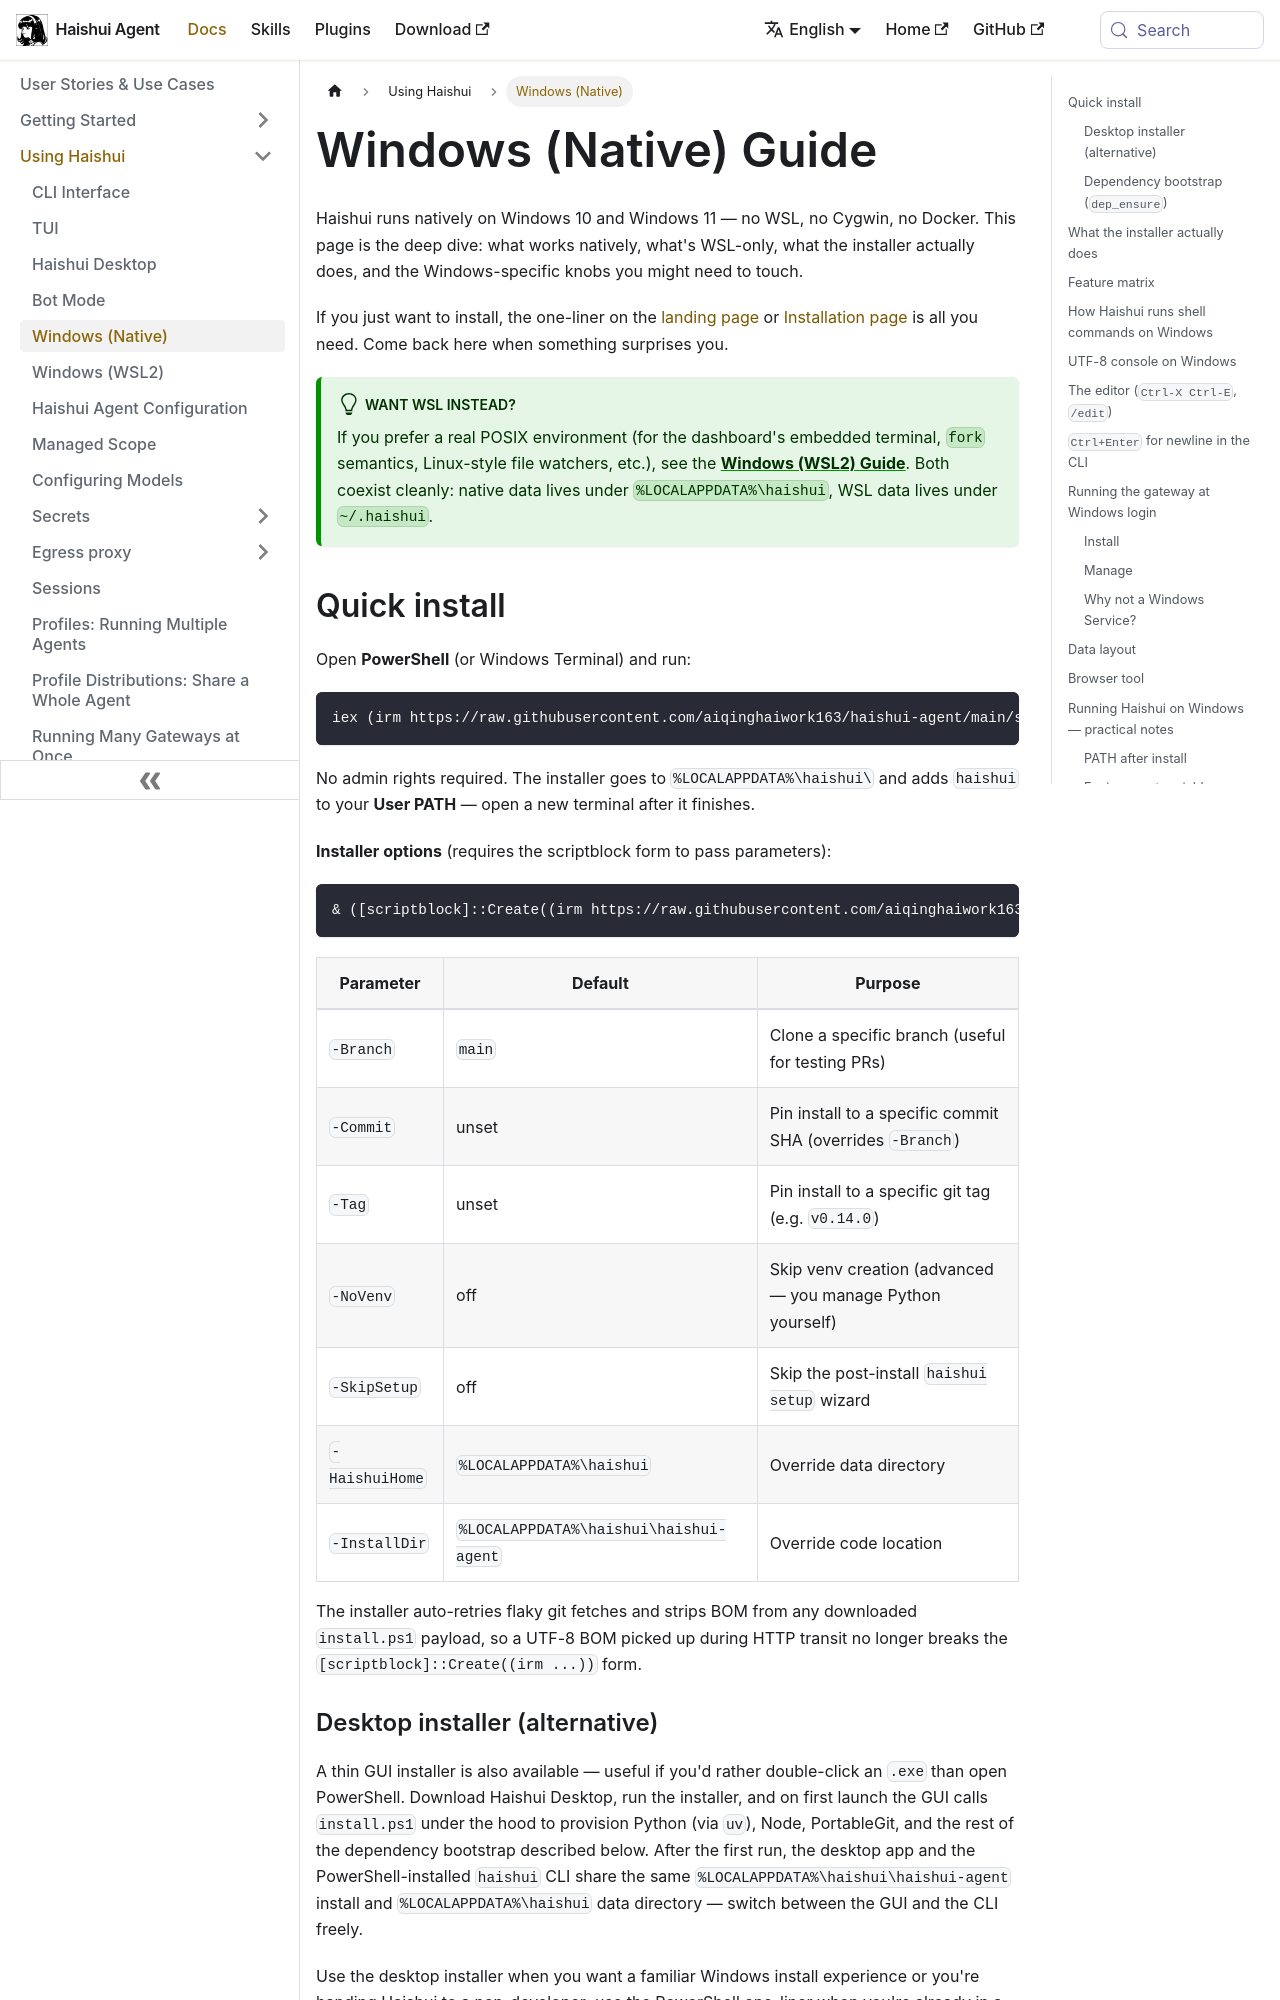

repository: aiqinghaiwork163/haishui-agent · page: docs/user-guide/windows-native/index.html · generator: docusaurus

---
title: "Windows (Native) Guide"
description: "Run Haishui Agent natively on Windows 10 / 11 — install, feature matrix, UTF-8 console, Git Bash, gateway as a Scheduled Task, editor handling, PATH, uninstall, and common pitfalls"
sidebar_label: "Windows (Native)"
sidebar_position: 3
---

# Windows (Native) Guide

Haishui runs natively on Windows 10 and Windows 11 — no WSL, no Cygwin, no Docker. This page is the deep dive: what works natively, what's WSL-only, what the installer actually does, and the Windows-specific knobs you might need to touch.

If you just want to install, the one-liner on the [landing page](../index.mdx) or [Installation page](../getting-started/installation#windows-native) is all you need. Come back here when something surprises you.

:::tip Want WSL instead?
If you prefer a real POSIX environment (for the dashboard's embedded terminal, `fork` semantics, Linux-style file watchers, etc.), see the **[Windows (WSL2) Guide](./windows-wsl-quickstart.md)**. Both coexist cleanly: native data lives under `%LOCALAPPDATA%\haishui`, WSL data lives under `~/.haishui`.
:::

## Quick install

Open **PowerShell** (or Windows Terminal) and run:

```powershell
iex (irm https://raw.githubusercontent.com/aiqinghaiwork163/haishui-agent/main/scripts/install.ps1)
```

No admin rights required. The installer goes to `%LOCALAPPDATA%\haishui\` and adds `haishui` to your **User PATH** — open a new terminal after it finishes.

**Installer options** (requires the scriptblock form to pass parameters):

```powershell
& ([scriptblock]::Create((irm https://raw.githubusercontent.com/aiqinghaiwork163/haishui-agent/main/scripts/install.ps1))) -NoVenv -SkipSetup -Branch main
```

| Parameter | Default | Purpose |
|---|---|---|
| `-Branch` | `main` | Clone a specific branch (useful for testing PRs) |
| `-Commit` | unset | Pin install to a specific commit SHA (overrides `-Branch`) |
| `-Tag` | unset | Pin install to a specific git tag (e.g. `v0.14.0`) |
| `-NoVenv` | off | Skip venv creation (advanced — you manage Python yourself) |
| `-SkipSetup` | off | Skip the post-install `haishui setup` wizard |
| `-HaishuiHome` | `%LOCALAPPDATA%\haishui` | Override data directory |
| `-InstallDir` | `%LOCALAPPDATA%\haishui\haishui-agent` | Override code location |

The installer auto-retries flaky git fetches and strips BOM from any downloaded `install.ps1` payload, so a UTF-8 BOM picked up during HTTP transit no longer breaks the `[scriptblock]::Create((irm ...))` form.

### Desktop installer (alternative)

A thin GUI installer is also available — useful if you'd rather double-click an `.exe` than open PowerShell. Download Haishui Desktop, run the installer, and on first launch the GUI calls `install.ps1` under the hood to provision Python (via `uv`), Node, PortableGit, and the rest of the dependency bootstrap described below. After the first run, the desktop app and the PowerShell-installed `haishui` CLI share the same `%LOCALAPPDATA%\haishui\haishui-agent` install and `%LOCALAPPDATA%\haishui` data directory — switch between the GUI and the CLI freely.

Use the desktop installer when you want a familiar Windows install experience or you're handing Haishui to a non-developer; use the PowerShell one-liner when you're already in a terminal.
